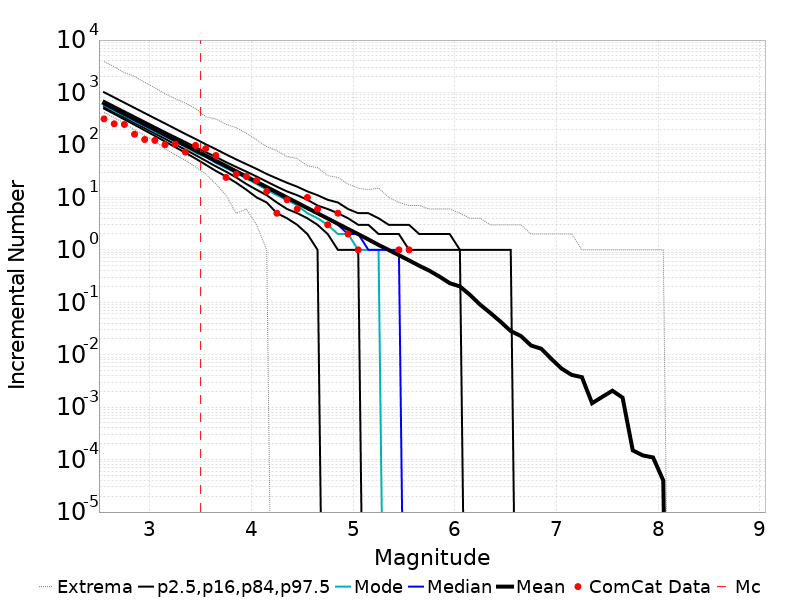

The file beside this chart, header and first rows:
Magnitude, ComCat Data, Simulation Mean, Simulation Median, Simulation Mode, Simulation Minimum, Simulation Maximum, 2.5 %-ile, 16 %-ile, 84 %-ile, 97.5 %-ile
2.55, 314.0, 626.6, 590.0, 573.0, 420.0, 3871, 494.0, 534.0, 694.0, 1012
2.65, 253.0, 497.9, 469.0, 445.0, 332.0, 3109, 390.0, 423.0, 552.0, 805.0
2.75, 246.0, 395.5, 373.0, 361.0, 259.0, 2384, 307.0, 335.0, 439.0, 640.0
2.85, 160.0, 314.1, 296.0, 283.0, 196.0, 2031, 242.0, 265.0, 350.0, 509.0
2.95, 127.0, 249.5, 236.0, 228.0, 153.0, 1564, 190.0, 210.0, 279.0, 405.0
3.05, 122.0, 198.2, 188.0, 179.0, 117.0, 1222, 149.0, 166.0, 222.0, 322.0
3.15, 101.0, 157.4, 149.0, 145.0, 85.0, 951.0, 116.0, 131.0, 177.0, 257.0
3.25, 104.0, 125.1, 119.0, 115.0, 65.0, 763.0, 91.0, 103.0, 142.0, 204.0
3.35, 73.0, 99.4, 94.0, 92.0, 51.0, 630.0, 71.0, 81.0, 114.0, 162.0
3.45, 98.0, 78.96, 75.0, 71.0, 38.0, 496.0, 55.0, 64.0, 91.0, 130.0
3.55, 85.0, 62.68, 60.0, 59.0, 28.0, 345.0, 42.0, 50.0, 73.0, 103.0
3.65, 63.0, 49.78, 47.0, 45.0, 18.0, 313.0, 32.0, 39.0, 59.0, 83.0
3.75, 24.0, 39.57, 38.0, 36.0, 11.0, 247.0, 25.0, 31.0, 47.0, 66.0
3.85, 28.0, 31.4, 30.0, 29.0, 5.0, 214.0, 19.0, 24.0, 38.0, 53.0
3.95, 25.0, 24.95, 24.0, 23.0, 6.0, 166.0, 14.0, 18.0, 31.0, 43.0
4.05, 21.0, 19.82, 19.0, 18.0, 3.0, 125.0, 10.0, 14.0, 25.0, 35.0
4.15, 13.0, 15.75, 15.0, 14.0, 1.0, 93.0, 8.0, 11.0, 20.0, 28.0
4.25, 5.0, 12.51, 12.0, 11.0, 0.0, 78.0, 5.0, 8.0, 16.0, 23.0
4.35, 9.0, 9.944, 9.0, 9.0, 0.0, 60.0, 4.0, 6.0, 13.0, 19.0
4.45, 6.0, 7.892, 8.0, 7.0, 0.0, 55.0, 3.0, 5.0, 11.0, 16.0
4.55, 10.0, 6.266, 6.0, 5.0, 0.0, 40.0, 2.0, 4.0, 9.0, 13.0
4.65, 6.0, 4.974, 5.0, 4.0, 0.0, 37.0, 1.0, 3.0, 7.0, 11.0
4.75, 3.0, 3.957, 4.0, 3.0, 0.0, 26.0, 0.0, 2.0, 6.0, 9.0
4.85, 5.0, 3.142, 3.0, 2.0, 0.0, 24.0, 0.0, 1.0, 5.0, 8.0
4.95, 2.0, 2.497, 2.0, 2.0, 0.0, 18.0, 0.0, 1.0, 4.0, 6.0
5.05, 1.0, 1.99, 2.0, 1.0, 0.0, 15.0, 0.0, 1.0, 3.0, 5.0
5.15, 0.0, 1.578, 1.0, 1.0, 0.0, 14.0, 0.0, 0.0, 3.0, 5.0
5.25, 0.0, 1.241, 1.0, 1.0, 0.0, 15.0, 0.0, 0.0, 2.0, 4.0
5.35, 0.0, 0.9929, 1.0, 0.0, 0.0, 10.0, 0.0, 0.0, 2.0, 3.0
5.45, 1.0, 0.791, 1.0, 0.0, 0.0, 8.0, 0.0, 0.0, 2.0, 3.0
5.55, 1.0, 0.6288, 0.0, 0.0, 0.0, 7.0, 0.0, 0.0, 1.0, 3.0
5.65, 0.0, 0.4976, 0.0, 0.0, 0.0, 7.0, 0.0, 0.0, 1.0, 2.0
5.75, 0.0, 0.3998, 0.0, 0.0, 0.0, 6.0, 0.0, 0.0, 1.0, 2.0
5.85, 0.0, 0.3085, 0.0, 0.0, 0.0, 6.0, 0.0, 0.0, 1.0, 2.0
5.95, 0.0, 0.2315, 0.0, 0.0, 0.0, 6.0, 0.0, 0.0, 1.0, 2.0
6.05, 0.0, 0.2006, 0.0, 0.0, 0.0, 5.0, 0.0, 0.0, 1.0, 1.0
6.15, 0.0, 0.1379, 0.0, 0.0, 0.0, 4.0, 0.0, 0.0, 0.0, 1.0
6.25, 0.0, 0.08968, 0.0, 0.0, 0.0, 4.0, 0.0, 0.0, 0.0, 1.0
6.35, 0.0, 0.06246, 0.0, 0.0, 0.0, 3.0, 0.0, 0.0, 0.0, 1.0
6.45, 0.0, 0.04258, 0.0, 0.0, 0.0, 3.0, 0.0, 0.0, 0.0, 1.0
6.55, 0.0, 0.02829, 0.0, 0.0, 0.0, 3.0, 0.0, 0.0, 0.0, 1.0
6.65, 0.0, 0.02274, 0.0, 0.0, 0.0, 3.0, 0.0, 0.0, 0.0, 0.0
6.75, 0.0, 0.01499, 0.0, 0.0, 0.0, 2.0, 0.0, 0.0, 0.0, 0.0
6.85, 0.0, 0.013, 0.0, 0.0, 0.0, 2.0, 0.0, 0.0, 0.0, 0.0
6.95, 0.0, 0.0083, 0.0, 0.0, 0.0, 2.0, 0.0, 0.0, 0.0, 0.0
7.05, 0.0, 0.00544, 0.0, 0.0, 0.0, 2.0, 0.0, 0.0, 0.0, 0.0
7.15, 0.0, 0.00412, 0.0, 0.0, 0.0, 2.0, 0.0, 0.0, 0.0, 0.0
7.25, 0.0, 0.00373, 0.0, 0.0, 0.0, 1.0, 0.0, 0.0, 0.0, 0.0
7.35, 0.0, 0.00119, 0.0, 0.0, 0.0, 1.0, 0.0, 0.0, 0.0, 0.0
7.45, 0.0, 0.00157, 0.0, 0.0, 0.0, 1.0, 0.0, 0.0, 0.0, 0.0
7.55, 0.0, 0.00206, 0.0, 0.0, 0.0, 1.0, 0.0, 0.0, 0.0, 0.0
7.65, 0.0, 0.00152, 0.0, 0.0, 0.0, 1.0, 0.0, 0.0, 0.0, 0.0
7.75, 0.0, 1.5E-4, 0.0, 0.0, 0.0, 1.0, 0.0, 0.0, 0.0, 0.0
7.85, 0.0, 1.2E-4, 0.0, 0.0, 0.0, 1.0, 0.0, 0.0, 0.0, 0.0
7.95, 0.0, 1.1E-4, 0.0, 0.0, 0.0, 1.0, 0.0, 0.0, 0.0, 0.0
8.05, 0.0, 4.0E-5, 0.0, 0.0, 0.0, 1.0, 0.0, 0.0, 0.0, 0.0
8.15, 0.0, 0.0, 0.0, 0.0, 0.0, 0.0, 0.0, 0.0, 0.0, 0.0
8.25, 0.0, 0.0, 0.0, 0.0, 0.0, 0.0, 0.0, 0.0, 0.0, 0.0
8.35, 0.0, 0.0, 0.0, 0.0, 0.0, 0.0, 0.0, 0.0, 0.0, 0.0
8.45, 0.0, 0.0, 0.0, 0.0, 0.0, 0.0, 0.0, 0.0, 0.0, 0.0
... 6 more rows
